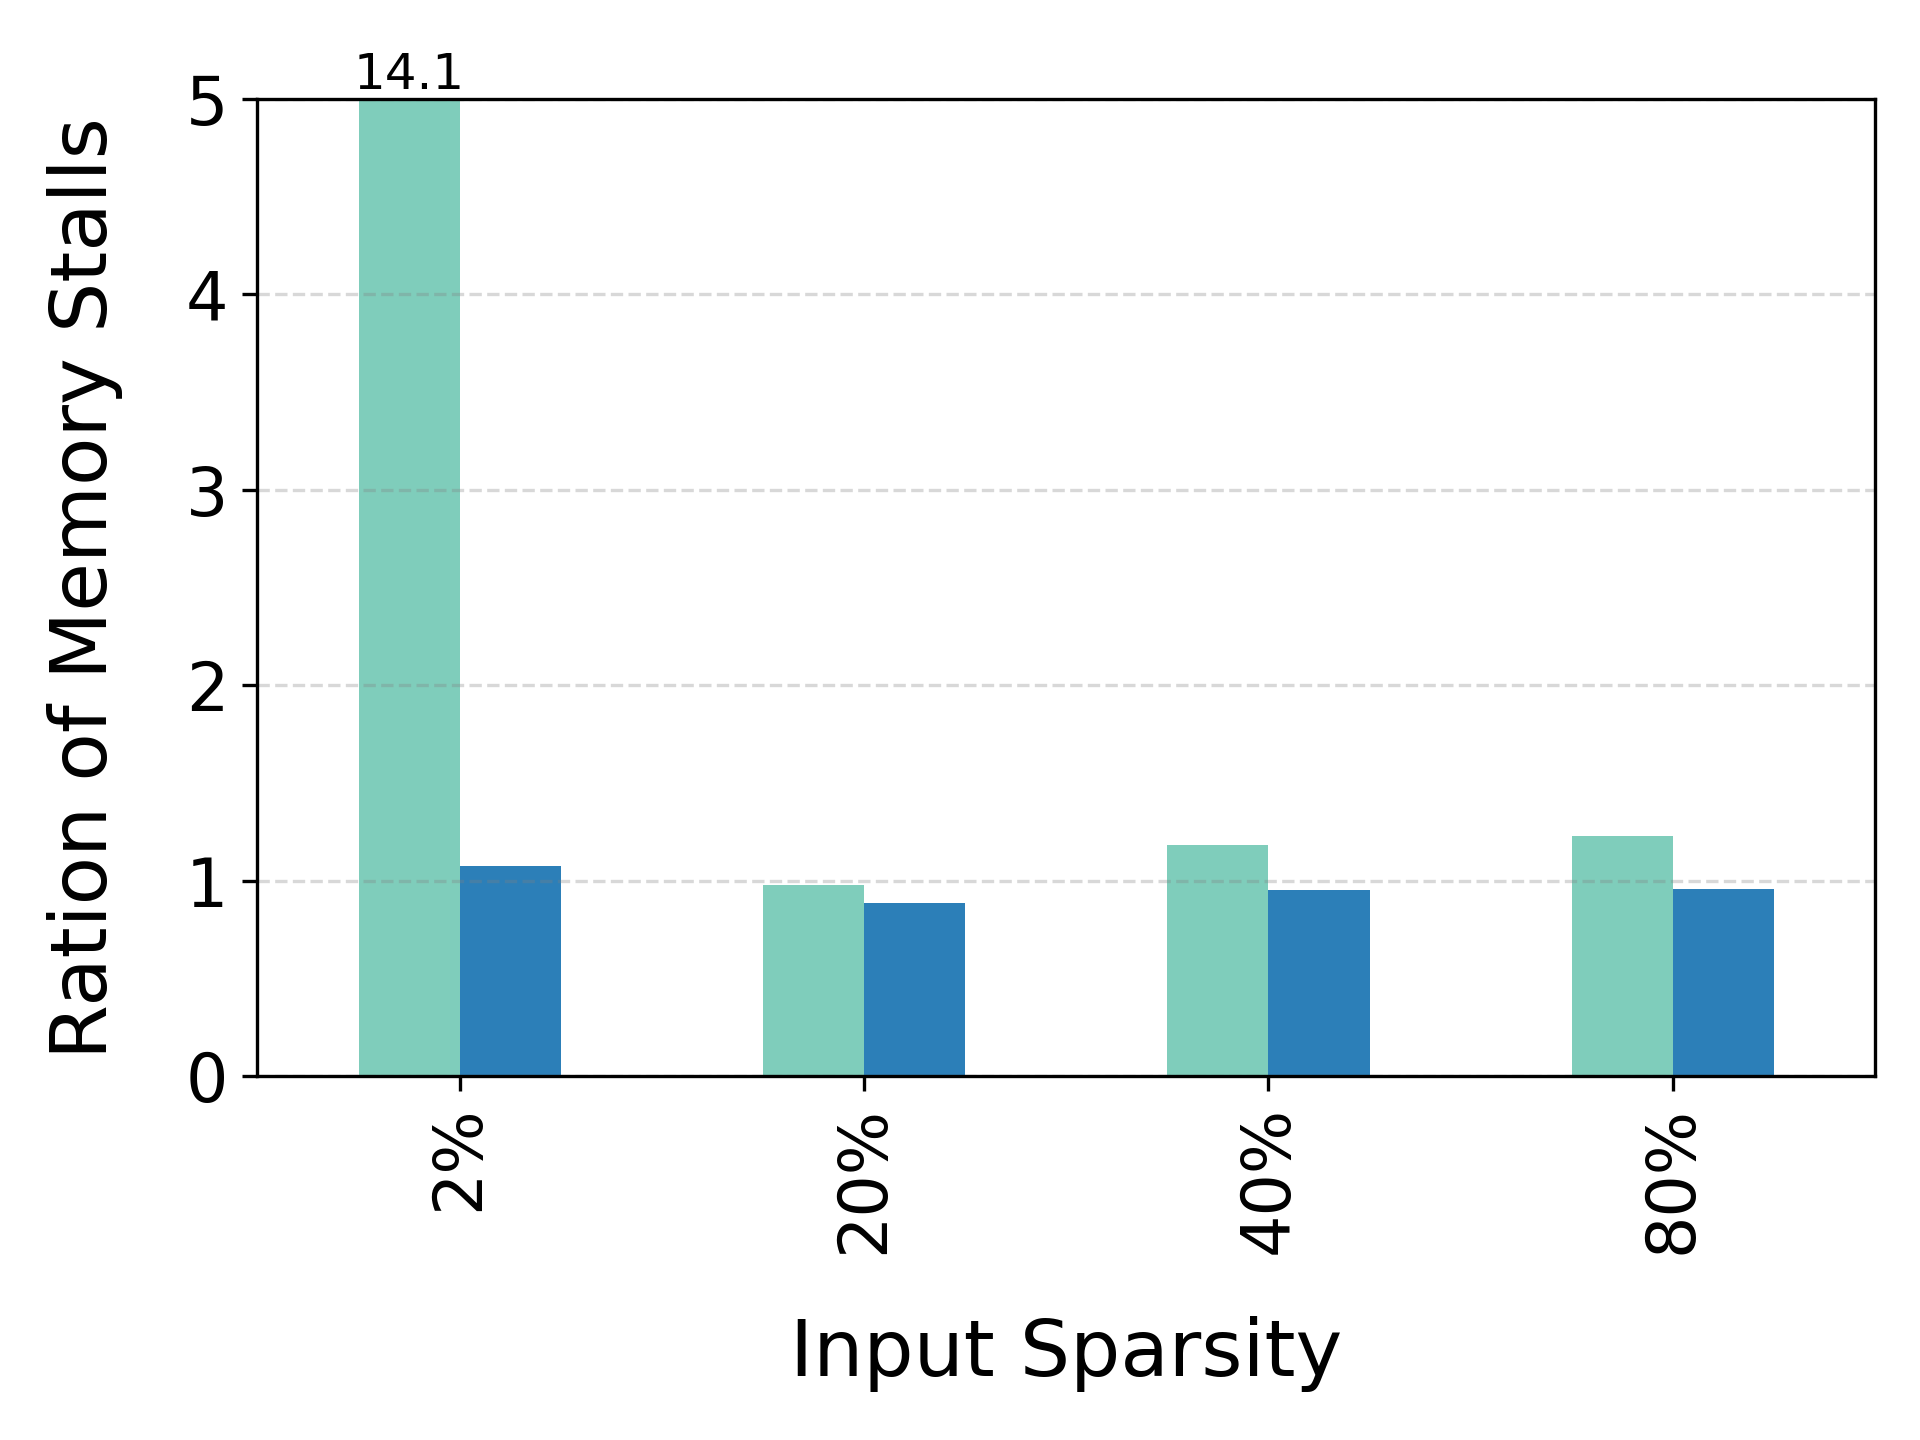

The data file committed next to this chart (first rows):
input-Sparsity, ALC, ALC-DP
2%, 14.11, 1.076
20%, 0.9817, 0.8858
40%, 1.185, 0.9555
80%, 1.228, 0.9569
